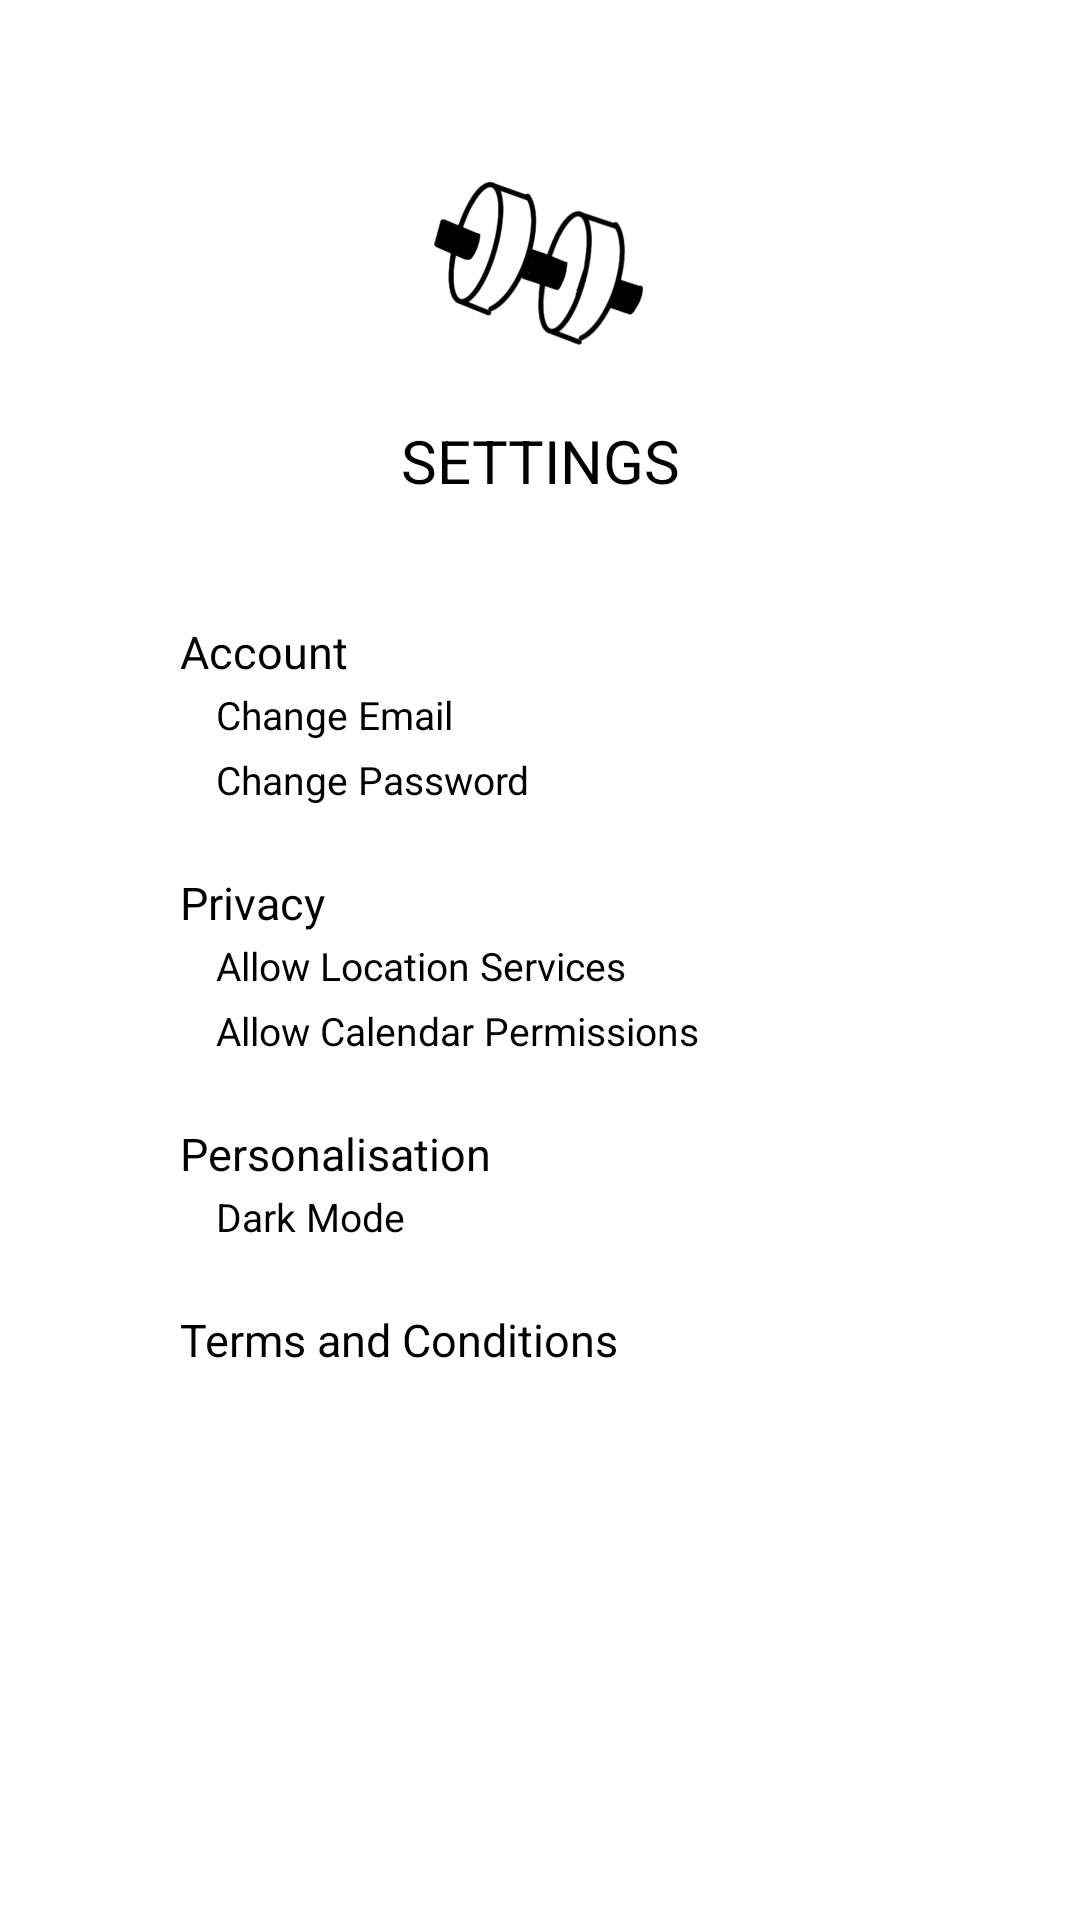

Produce the Android XML layout that renders to this screen, including the resource entries it uses.
<!-- AndroidManifest.xml: application theme AppTheme -->
<!-- res/layout/activity_settings.xml -->
<?xml version="1.0" encoding="utf-8"?>
<LinearLayout
    android:orientation="vertical" xmlns:android="http://schemas.android.com/apk/res/android"
    xmlns:app="http://schemas.android.com/apk/res-auto"
    xmlns:tools="http://schemas.android.com/tools"
    android:layout_width="match_parent"
    android:layout_height="match_parent"
    tools:context=".settings">

    <androidx.constraintlayout.widget.ConstraintLayout
        android:id="@+id/topIcon"
        android:layout_width="match_parent"
        android:layout_height="wrap_content">

        <ImageView
            android:id="@+id/appIcon"
            android:layout_width="wrap_content"
            android:layout_height="108dp"
            android:layout_marginTop="32dp"
            android:clickable="true"
            android:contentDescription="@string/app_name"
            android:focusable="true"
            app:layout_constraintEnd_toEndOf="parent"
            app:layout_constraintStart_toStartOf="parent"
            app:layout_constraintTop_toTopOf="parent"
            app:srcCompat="@mipmap/app_icon" />

        <TextView
            android:layout_width="match_parent"
            android:layout_height="wrap_content"
            android:text="@string/action_settings"
            android:textAlignment="center"
            android:textAllCaps="true"
            android:textColor="@color/colorText"
            android:textSize="20sp"
            app:layout_constraintLeft_toLeftOf="parent"
            app:layout_constraintRight_toRightOf="parent"
            app:layout_constraintTop_toBottomOf="@+id/appIcon" />
    </androidx.constraintlayout.widget.ConstraintLayout>

    <TextView
        android:layout_width="match_parent"
        android:layout_height="wrap_content"
        android:text="Account"
        android:textColor="@color/colorText"
        android:textSize="15sp"
        android:paddingStart="60dp"
        android:layout_marginTop="40dp"
        />
    <androidx.constraintlayout.widget.ConstraintLayout
        android:layout_width="wrap_content"
        android:layout_height="wrap_content"
        android:layout_marginStart="70dp">

        <TextView
            android:id="@+id/changeEmail"
            android:layout_width="wrap_content"
            android:layout_height="wrap_content"
            android:padding="2dp"
            android:text="Change Email"
            android:textColor="@color/colorText"
            android:textSize="13sp"
            app:layout_constraintBottom_toBottomOf="parent"
            app:layout_constraintLeft_toLeftOf="parent"
            app:layout_constraintRight_toRightOf="parent"
            app:layout_constraintTop_toTopOf="parent"
            android:clickable="true"
            android:focusable="true"/>
    </androidx.constraintlayout.widget.ConstraintLayout>

    <androidx.constraintlayout.widget.ConstraintLayout
        android:layout_width="wrap_content"
        android:layout_height="wrap_content"
        android:layout_marginStart="70dp">

        <TextView
            android:id="@+id/changePassword"
            android:layout_width="wrap_content"
            android:layout_height="wrap_content"
            android:text="Change Password"
            android:textSize="13sp"
            android:textColor="@color/colorText"
            android:padding="2dp"
            app:layout_constraintTop_toTopOf="parent"
            app:layout_constraintBottom_toBottomOf="parent"
            app:layout_constraintLeft_toLeftOf="parent"
            app:layout_constraintRight_toRightOf="parent"
            android:clickable="true"
            android:focusable="true"/>
    </androidx.constraintlayout.widget.ConstraintLayout>



    <TextView
        android:layout_width="match_parent"
        android:layout_height="wrap_content"
        android:text="Privacy"
        android:textColor="@color/colorText"
        android:textSize="15sp"
        android:paddingStart="60dp"
        android:layout_marginTop="20dp"
        />
    <androidx.constraintlayout.widget.ConstraintLayout
        android:layout_width="wrap_content"
        android:layout_height="wrap_content"
        android:layout_marginStart="70dp">

        <TextView
            android:id="@+id/allowLocationServices"
            android:layout_width="wrap_content"
            android:layout_height="wrap_content"
            android:text="Allow Location Services"
            android:textSize="13sp"
            android:textColor="@color/colorText"
            android:padding="2dp"
            app:layout_constraintTop_toTopOf="parent"
            app:layout_constraintBottom_toBottomOf="parent"
            app:layout_constraintLeft_toLeftOf="parent"
            app:layout_constraintRight_toRightOf="parent"/>
    </androidx.constraintlayout.widget.ConstraintLayout>

    <androidx.constraintlayout.widget.ConstraintLayout
        android:layout_width="wrap_content"
        android:layout_height="wrap_content"
        android:layout_marginStart="70dp">

        <TextView
            android:id="@+id/allowCalendarPermissions"
            android:layout_width="wrap_content"
            android:layout_height="wrap_content"
            android:text="Allow Calendar Permissions"
            android:textSize="13sp"
            android:textColor="@color/colorText"
            android:padding="2dp"
            app:layout_constraintTop_toTopOf="parent"
            app:layout_constraintBottom_toBottomOf="parent"
            app:layout_constraintLeft_toLeftOf="parent"
            app:layout_constraintRight_toRightOf="parent"/>
    </androidx.constraintlayout.widget.ConstraintLayout>

    <TextView
        android:layout_width="match_parent"
        android:layout_height="wrap_content"
        android:text="Personalisation"
        android:textColor="@color/colorText"
        android:textSize="15sp"
        android:paddingStart="60dp"
        android:layout_marginTop="20dp"
        />
    <androidx.constraintlayout.widget.ConstraintLayout
        android:id="@+id/darkMode"
        android:layout_width="wrap_content"
        android:layout_height="wrap_content"
        android:layout_marginStart="70dp">

        <TextView
            android:layout_width="wrap_content"
            android:layout_height="wrap_content"
            android:text="Dark Mode"
            android:textSize="13sp"
            android:textColor="@color/colorText"
            android:padding="2dp"
            app:layout_constraintTop_toTopOf="parent"
            app:layout_constraintBottom_toBottomOf="parent"
            app:layout_constraintLeft_toLeftOf="parent"
            app:layout_constraintRight_toRightOf="parent"/>
    </androidx.constraintlayout.widget.ConstraintLayout>

    <TextView
        android:id="@+id/TNS"
        android:layout_width="match_parent"
        android:layout_height="wrap_content"
        android:text="Terms and Conditions"
        android:textColor="@color/colorText"
        android:textSize="15sp"
        android:paddingStart="60dp"
        android:layout_marginTop="20dp"
        />

    </LinearLayout>
<!-- resources referenced by this layout -->
<resources>
  <color name="colorText">#000000</color>
  <!-- mipmap app_icon: png bitmap (mipmap-hdpi, 7030 bytes) -->
  <string name="action_settings">Settings</string>
  <string name="app_name">Everyday Fitness</string>
</resources>
